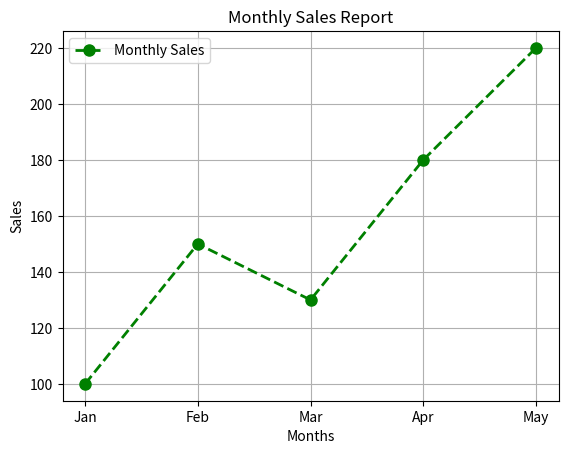

Write the Python code that produced this figure.

import matplotlib.pyplot as plt

# Data
months = ["Jan", "Feb", "Mar", "Apr", "May"]
sales = [100, 150, 130, 180, 220]

# Create a customized line graph
plt.plot(
    months,
    sales,
    color="green",
    marker="o",
    linestyle="--",
    linewidth=2,
    markersize=8,
    label="Monthly Sales"
)

# Add title and labels
plt.title("Monthly Sales Report")
plt.xlabel("Months")
plt.ylabel("Sales")

# Display legend and grid
plt.legend()
plt.grid(True)

# Display the graph
plt.show()
